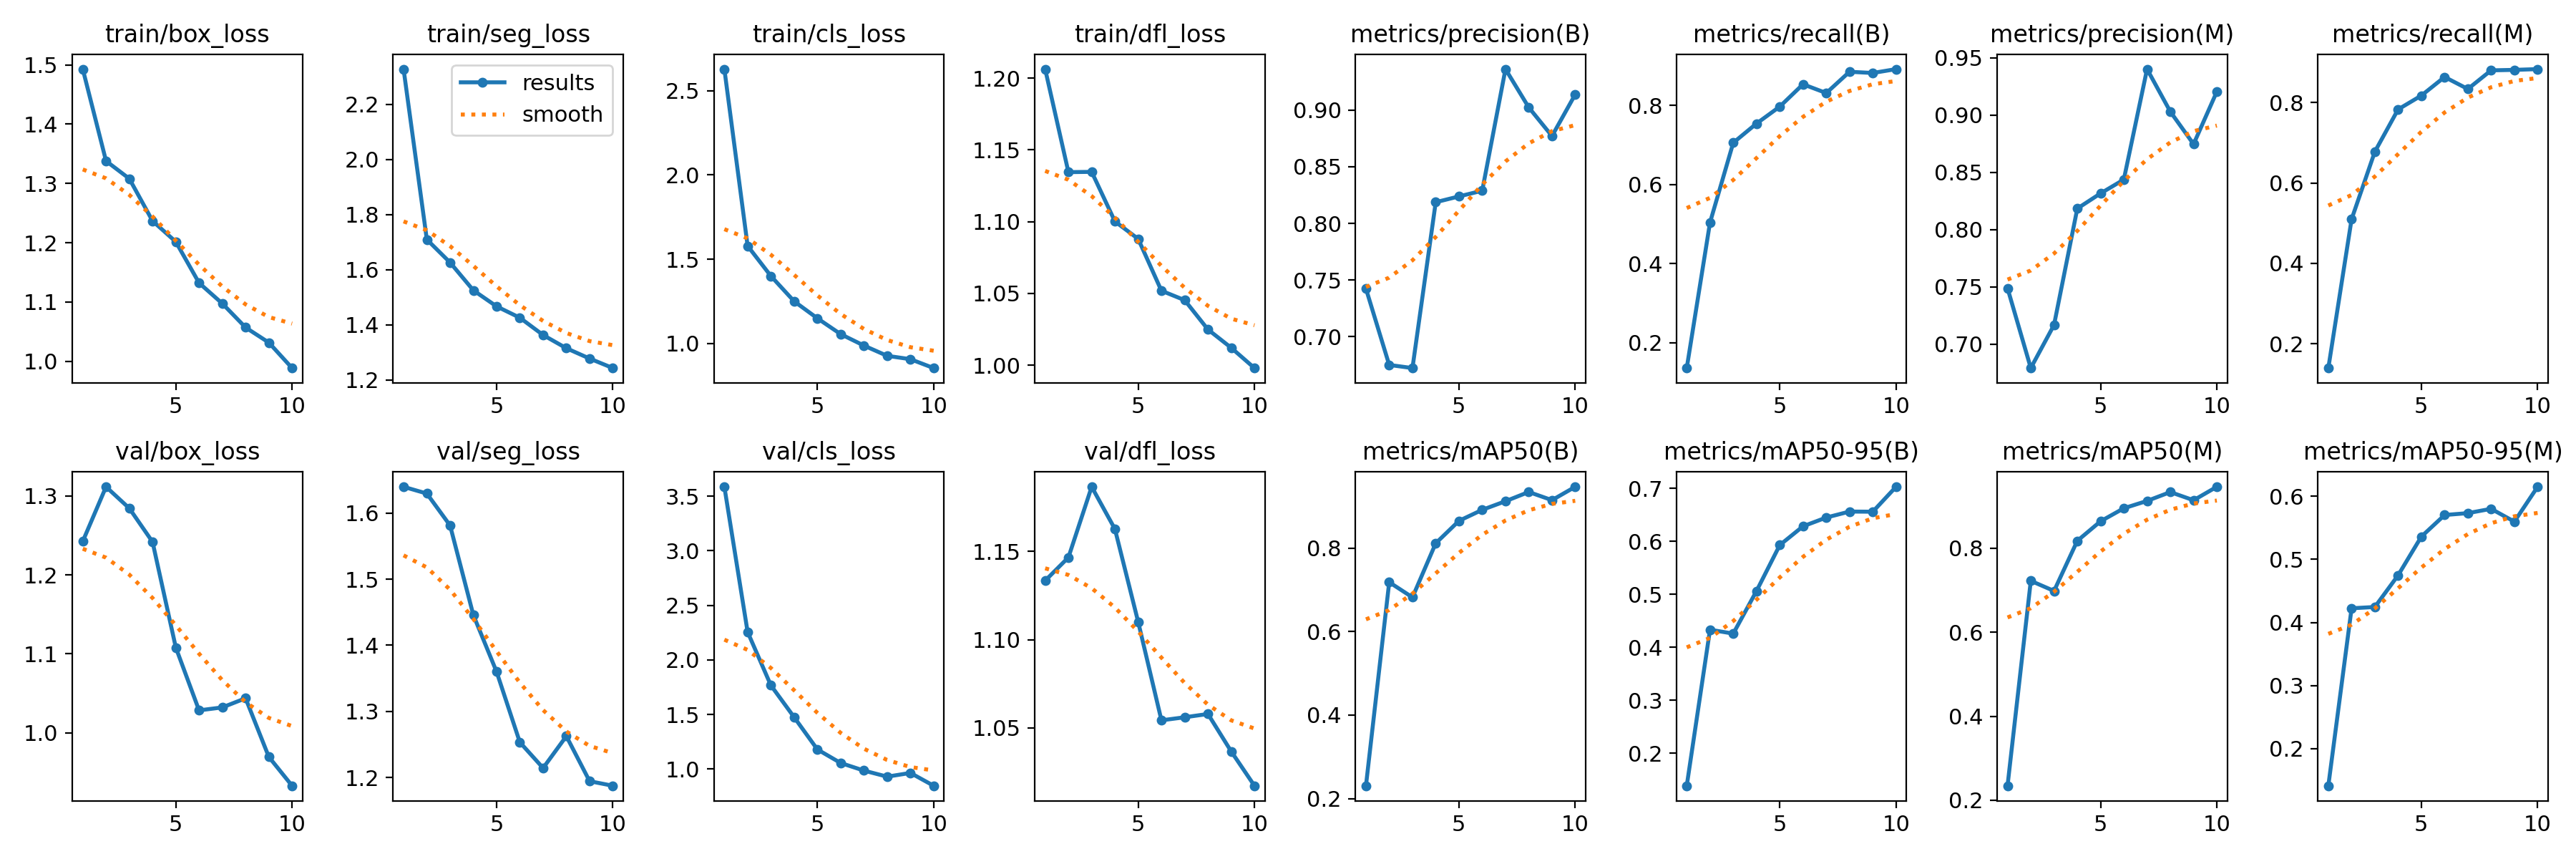

Source data for this figure (header and first rows):
epoch, time, train/box_loss, train/seg_loss, train/cls_loss, train/dfl_loss, metrics/precision(B), metrics/recall(B), metrics/mAP50(B), metrics/mAP50-95(B), metrics/precision(M), metrics/recall(M), metrics/mAP50(M), metrics/mAP50-95(M), val/box_loss, val/seg_loss, val/cls_loss, val/dfl_loss, lr/pg0, lr/pg1, lr/pg2
1, 597.2, 1.493, 2.329, 2.628, 1.206, 0.7424, 0.1361, 0.2309, 0.1389, 0.7488, 0.1392, 0.2344, 0.1413, 1.243, 1.639, 3.585, 1.133, 0.0005462, 0.0005462, 0.0005462
2, 1258, 1.338, 1.71, 1.579, 1.135, 0.6751, 0.5037, 0.7181, 0.4333, 0.6792, 0.5098, 0.7224, 0.4224, 1.312, 1.629, 2.255, 1.147, 0.0009928, 0.0009928, 0.0009928
3, 1977, 1.308, 1.626, 1.401, 1.135, 0.6723, 0.7054, 0.6819, 0.426, 0.7168, 0.6779, 0.6984, 0.4244, 1.284, 1.581, 1.767, 1.187, 0.001329, 0.001329, 0.001329
4, 2640, 1.237, 1.525, 1.251, 1.1, 0.8187, 0.7539, 0.8113, 0.5064, 0.8184, 0.7832, 0.8177, 0.4746, 1.242, 1.446, 1.475, 1.163, 0.001172, 0.001172, 0.001172
5, 3333, 1.201, 1.467, 1.15, 1.088, 0.8238, 0.7967, 0.865, 0.593, 0.8316, 0.8177, 0.8642, 0.5359, 1.108, 1.36, 1.18, 1.11, 0.001007, 0.001007, 0.001007
6, 4044, 1.132, 1.425, 1.056, 1.052, 0.8289, 0.8532, 0.8913, 0.6285, 0.8436, 0.864, 0.8952, 0.5701, 1.028, 1.254, 1.056, 1.054, 0.0008418, 0.0008418, 0.0008418
7, 4747, 1.097, 1.363, 0.9882, 1.045, 0.9362, 0.831, 0.912, 0.645, 0.9401, 0.834, 0.9127, 0.5731, 1.032, 1.215, 0.9861, 1.056, 0.0006768, 0.0006768, 0.0006768
8, 5459, 1.057, 1.315, 0.9273, 1.025, 0.9024, 0.8848, 0.934, 0.6563, 0.9029, 0.8805, 0.9338, 0.5799, 1.044, 1.263, 0.9305, 1.058, 0.0005118, 0.0005118, 0.0005118
9, 5895, 1.031, 1.277, 0.9074, 1.012, 0.8771, 0.8817, 0.9145, 0.656, 0.8746, 0.8817, 0.9143, 0.5596, 0.9695, 1.195, 0.9648, 1.037, 0.0003467, 0.0003467, 0.0003467
10, 6230, 0.9884, 1.243, 0.8547, 0.9981, 0.9139, 0.8914, 0.9465, 0.703, 0.9204, 0.8836, 0.9463, 0.6148, 0.9329, 1.188, 0.8473, 1.017, 0.0001817, 0.0001817, 0.0001817
